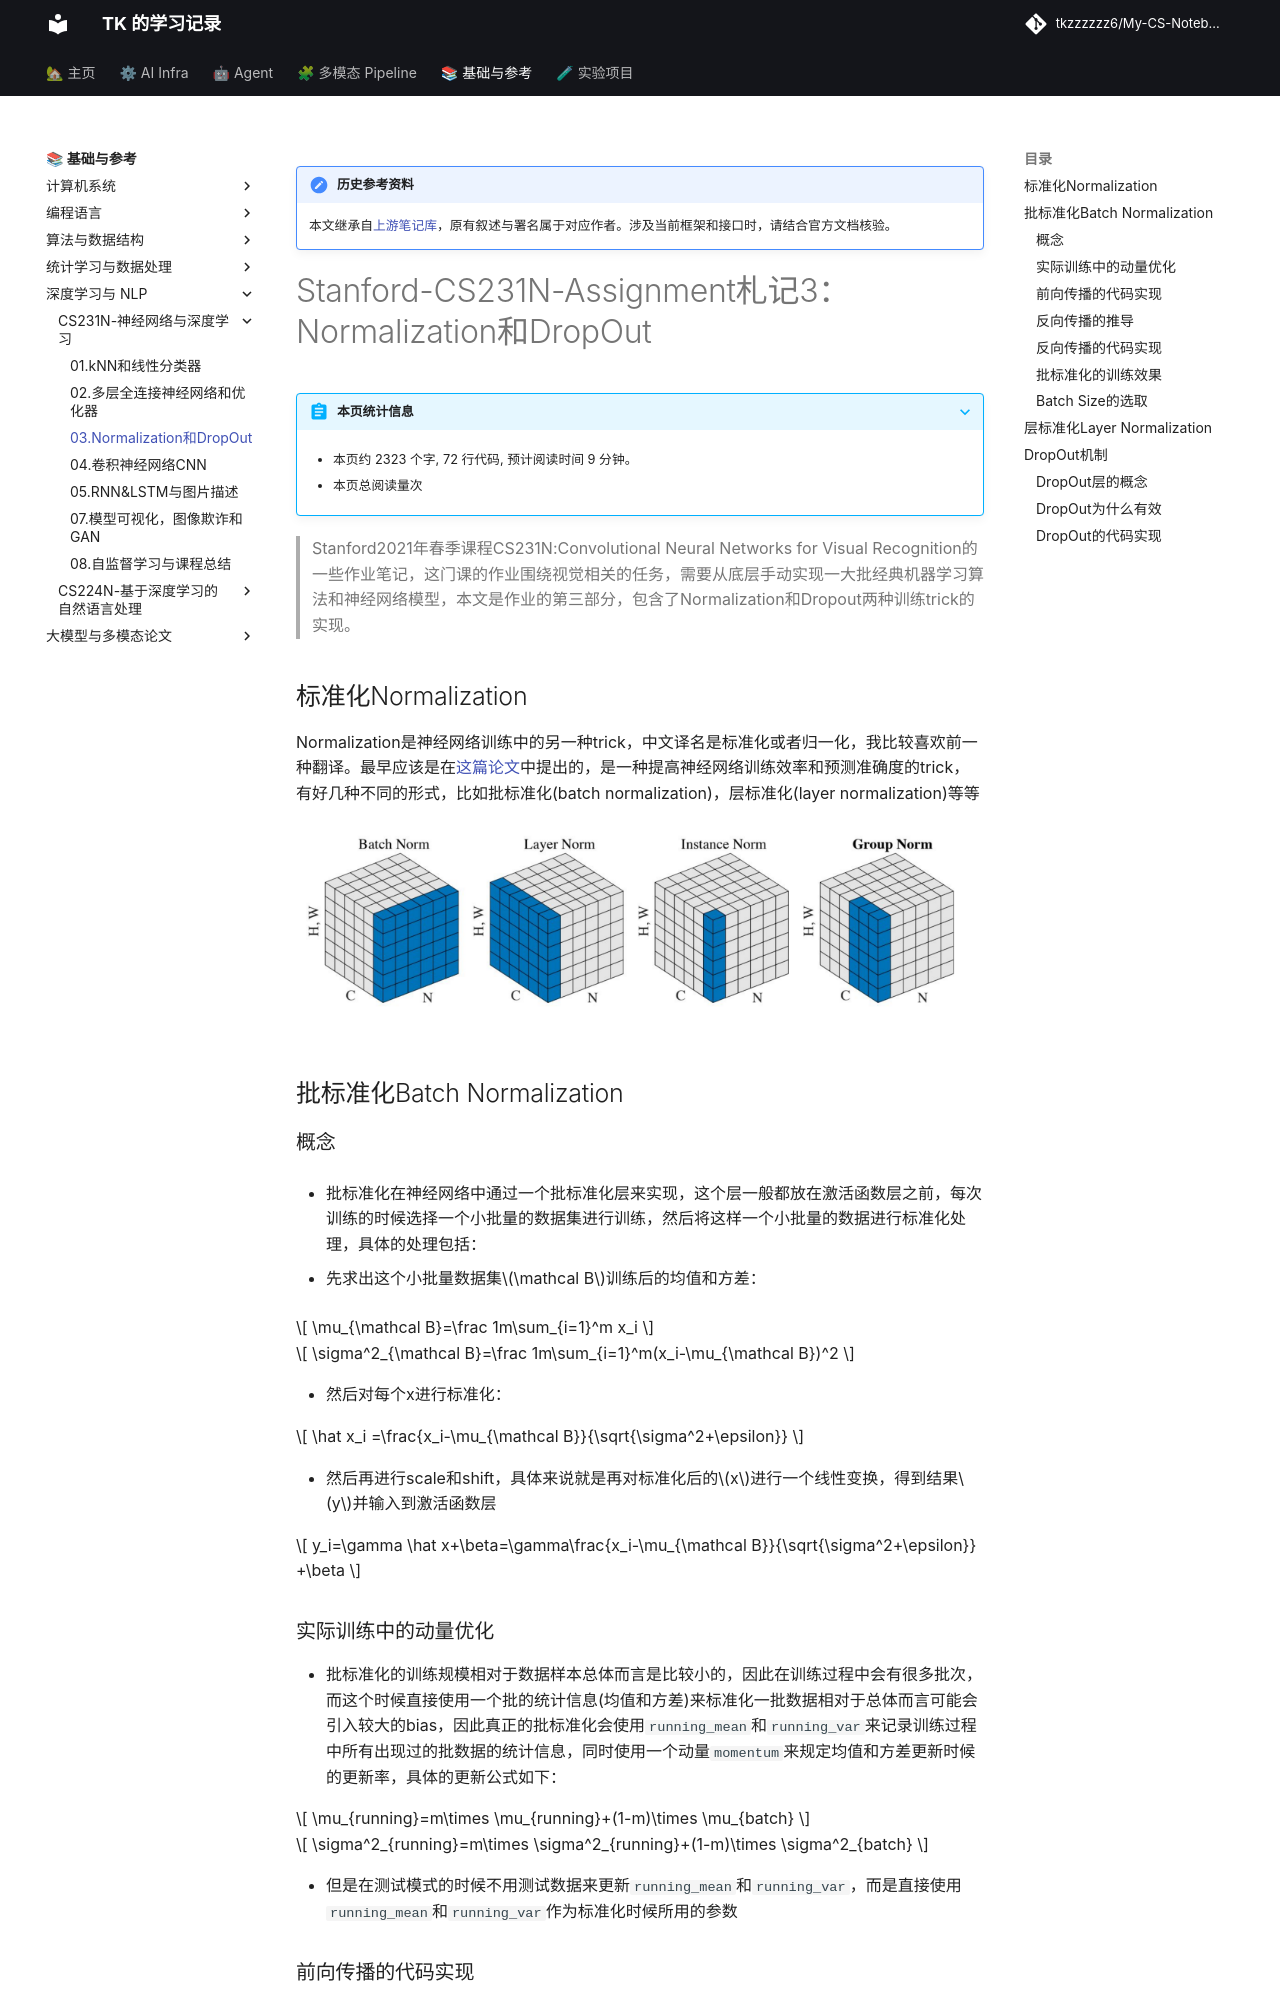

repository: tkzzzzzz6/My-CS-Notebook · page: CS231N/Stanford-CS231N-Assignment札记3：Normalization和DropOut/index.html · generator: mkdocs

!!! note "历史参考资料"
    本文继承自[上游笔记库](https://github.com/zwygit2025/My-CS-Notebook/blob/a94d023/docs/CS231N/Stanford-CS231N-Assignment%E6%9C%AD%E8%AE%B03%EF%BC%9ANormalization%E5%92%8CDropOut.md)，原有叙述与署名属于对应作者。涉及当前框架和接口时，请结合官方文档核验。

# Stanford-CS231N-Assignment札记3：Normalization和DropOut



> Stanford2021年春季课程CS231N:Convolutional Neural Networks for Visual Recognition的一些作业笔记，这门课的作业围绕视觉相关的任务，需要从底层手动实现一大批经典机器学习算法和神经网络模型，本文是作业的第三部分，包含了Normalization和Dropout两种训练trick的实现。

## 标准化Normalization

Normalization是神经网络训练中的另一种trick，中文译名是标准化或者归一化，我比较喜欢前一种翻译。最早应该是在[这篇论文](https://arxiv.org/pdf/1502.03167.pdf)中提出的，是一种提高神经网络训练效率和预测准确度的trick，有好几种不同的形式，比如批标准化(batch normalization)，层标准化(layer normalization)等等

![不同的标准化操作](static/image-20211106224953270.png)

## 批标准化Batch Normalization

### 概念

- 批标准化在神经网络中通过一个批标准化层来实现，这个层一般都放在激活函数层之前，每次训练的时候选择一个小批量的数据集进行训练，然后将这样一个小批量的数据进行标准化处理，具体的处理包括：

- 先求出这个小批量数据集$\mathcal B$训练后的均值和方差：

$$
\mu_{\mathcal B}=\frac 1m\sum_{i=1}^m x_i
$$

$$
\sigma^2_{\mathcal B}=\frac 1m\sum_{i=1}^m(x_i-\mu_{\mathcal B})^2
$$

- 然后对每个x进行标准化：

$$
\hat x_i =\frac{x_i-\mu_{\mathcal B}}{\sqrt{\sigma^2+\epsilon}}
$$

- 然后再进行scale和shift，具体来说就是再对标准化后的$x$进行一个线性变换，得到结果$y$并输入到激活函数层

$$
y_i=\gamma \hat x+\beta=\gamma\frac{x_i-\mu_{\mathcal B}}{\sqrt{\sigma^2+\epsilon}} +\beta
$$

### 实际训练中的动量优化

- 批标准化的训练规模相对于数据样本总体而言是比较小的，因此在训练过程中会有很多批次，而这个时候直接使用一个批的统计信息(均值和方差)来标准化一批数据相对于总体而言可能会引入较大的bias，因此真正的批标准化会使用`running_mean`和`running_var`来记录训练过程中所有出现过的批数据的统计信息，同时使用一个动量`momentum`来规定均值和方差更新时候的更新率，具体的更新公式如下：

$$
\mu_{running}=m\times \mu_{running}+(1-m)\times \mu_{batch}
$$

$$
\sigma^2_{running}=m\times \sigma^2_{running}+(1-m)\times \sigma^2_{batch}
$$

- 但是在测试模式的时候不用测试数据来更新`running_mean`和`running_var`，而是直接使用`running_mean`和`running_var`作为标准化时候所用的参数
